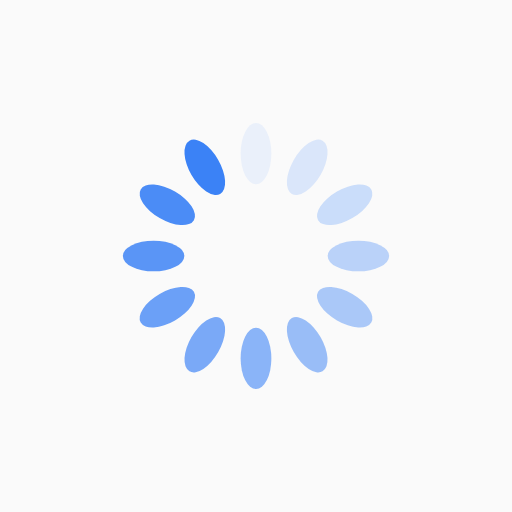
t = 0.00 s
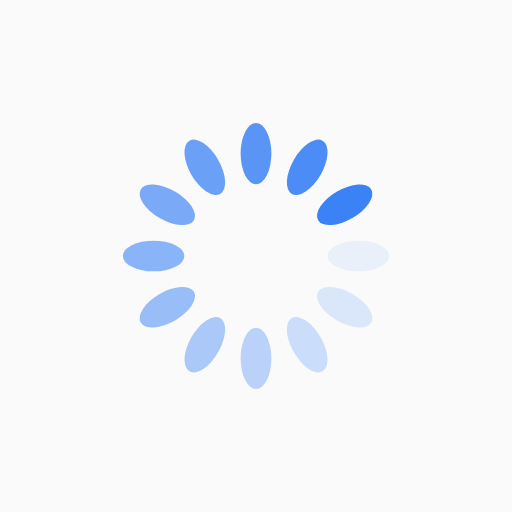
t = 0.25 s
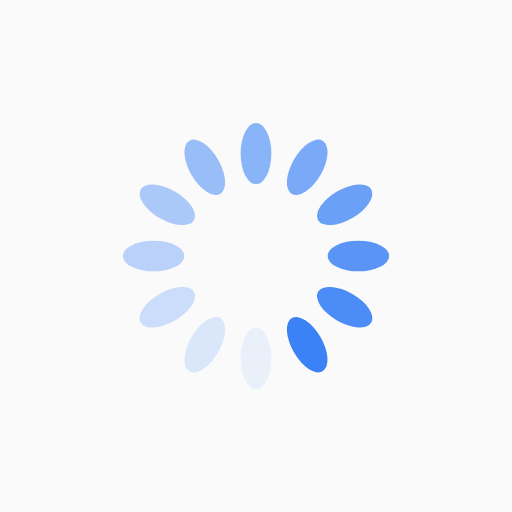
t = 0.50 s
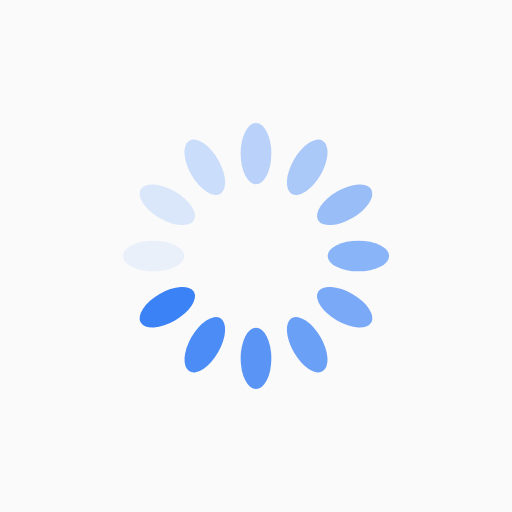
t = 0.75 s

The animated SVG that drew these frames (rendered in a browser with its animation timeline set to each time). Animation: 12 SMIL elements (animate=12); one cycle of 1.00 s, repeats indefinitely.

<svg xmlns="http://www.w3.org/2000/svg" viewBox="0 0 100 100" preserveAspectRatio="xMidYMid" width="60" height="60" style="shape-rendering: auto; display: block; background: rgb(250, 250, 250);" xmlns:xlink="http://www.w3.org/1999/xlink"><g><g transform="rotate(0 50 50)">
  <rect fill="#3b82f6" height="12" width="6" ry="6" rx="3" y="24" x="47">
    <animate repeatCount="indefinite" begin="-0.9166666666666666s" dur="1s" keyTimes="0;1" values="1;0" attributeName="opacity"></animate>
  </rect>
</g><g transform="rotate(30 50 50)">
  <rect fill="#3b82f6" height="12" width="6" ry="6" rx="3" y="24" x="47">
    <animate repeatCount="indefinite" begin="-0.8333333333333334s" dur="1s" keyTimes="0;1" values="1;0" attributeName="opacity"></animate>
  </rect>
</g><g transform="rotate(60 50 50)">
  <rect fill="#3b82f6" height="12" width="6" ry="6" rx="3" y="24" x="47">
    <animate repeatCount="indefinite" begin="-0.75s" dur="1s" keyTimes="0;1" values="1;0" attributeName="opacity"></animate>
  </rect>
</g><g transform="rotate(90 50 50)">
  <rect fill="#3b82f6" height="12" width="6" ry="6" rx="3" y="24" x="47">
    <animate repeatCount="indefinite" begin="-0.6666666666666666s" dur="1s" keyTimes="0;1" values="1;0" attributeName="opacity"></animate>
  </rect>
</g><g transform="rotate(120 50 50)">
  <rect fill="#3b82f6" height="12" width="6" ry="6" rx="3" y="24" x="47">
    <animate repeatCount="indefinite" begin="-0.5833333333333334s" dur="1s" keyTimes="0;1" values="1;0" attributeName="opacity"></animate>
  </rect>
</g><g transform="rotate(150 50 50)">
  <rect fill="#3b82f6" height="12" width="6" ry="6" rx="3" y="24" x="47">
    <animate repeatCount="indefinite" begin="-0.5s" dur="1s" keyTimes="0;1" values="1;0" attributeName="opacity"></animate>
  </rect>
</g><g transform="rotate(180 50 50)">
  <rect fill="#3b82f6" height="12" width="6" ry="6" rx="3" y="24" x="47">
    <animate repeatCount="indefinite" begin="-0.4166666666666667s" dur="1s" keyTimes="0;1" values="1;0" attributeName="opacity"></animate>
  </rect>
</g><g transform="rotate(210 50 50)">
  <rect fill="#3b82f6" height="12" width="6" ry="6" rx="3" y="24" x="47">
    <animate repeatCount="indefinite" begin="-0.3333333333333333s" dur="1s" keyTimes="0;1" values="1;0" attributeName="opacity"></animate>
  </rect>
</g><g transform="rotate(240 50 50)">
  <rect fill="#3b82f6" height="12" width="6" ry="6" rx="3" y="24" x="47">
    <animate repeatCount="indefinite" begin="-0.25s" dur="1s" keyTimes="0;1" values="1;0" attributeName="opacity"></animate>
  </rect>
</g><g transform="rotate(270 50 50)">
  <rect fill="#3b82f6" height="12" width="6" ry="6" rx="3" y="24" x="47">
    <animate repeatCount="indefinite" begin="-0.16666666666666666s" dur="1s" keyTimes="0;1" values="1;0" attributeName="opacity"></animate>
  </rect>
</g><g transform="rotate(300 50 50)">
  <rect fill="#3b82f6" height="12" width="6" ry="6" rx="3" y="24" x="47">
    <animate repeatCount="indefinite" begin="-0.08333333333333333s" dur="1s" keyTimes="0;1" values="1;0" attributeName="opacity"></animate>
  </rect>
</g><g transform="rotate(330 50 50)">
  <rect fill="#3b82f6" height="12" width="6" ry="6" rx="3" y="24" x="47">
    <animate repeatCount="indefinite" begin="0s" dur="1s" keyTimes="0;1" values="1;0" attributeName="opacity"></animate>
  </rect>
</g><g></g></g><!-- [ldio] generated by https://loading.io --></svg>
